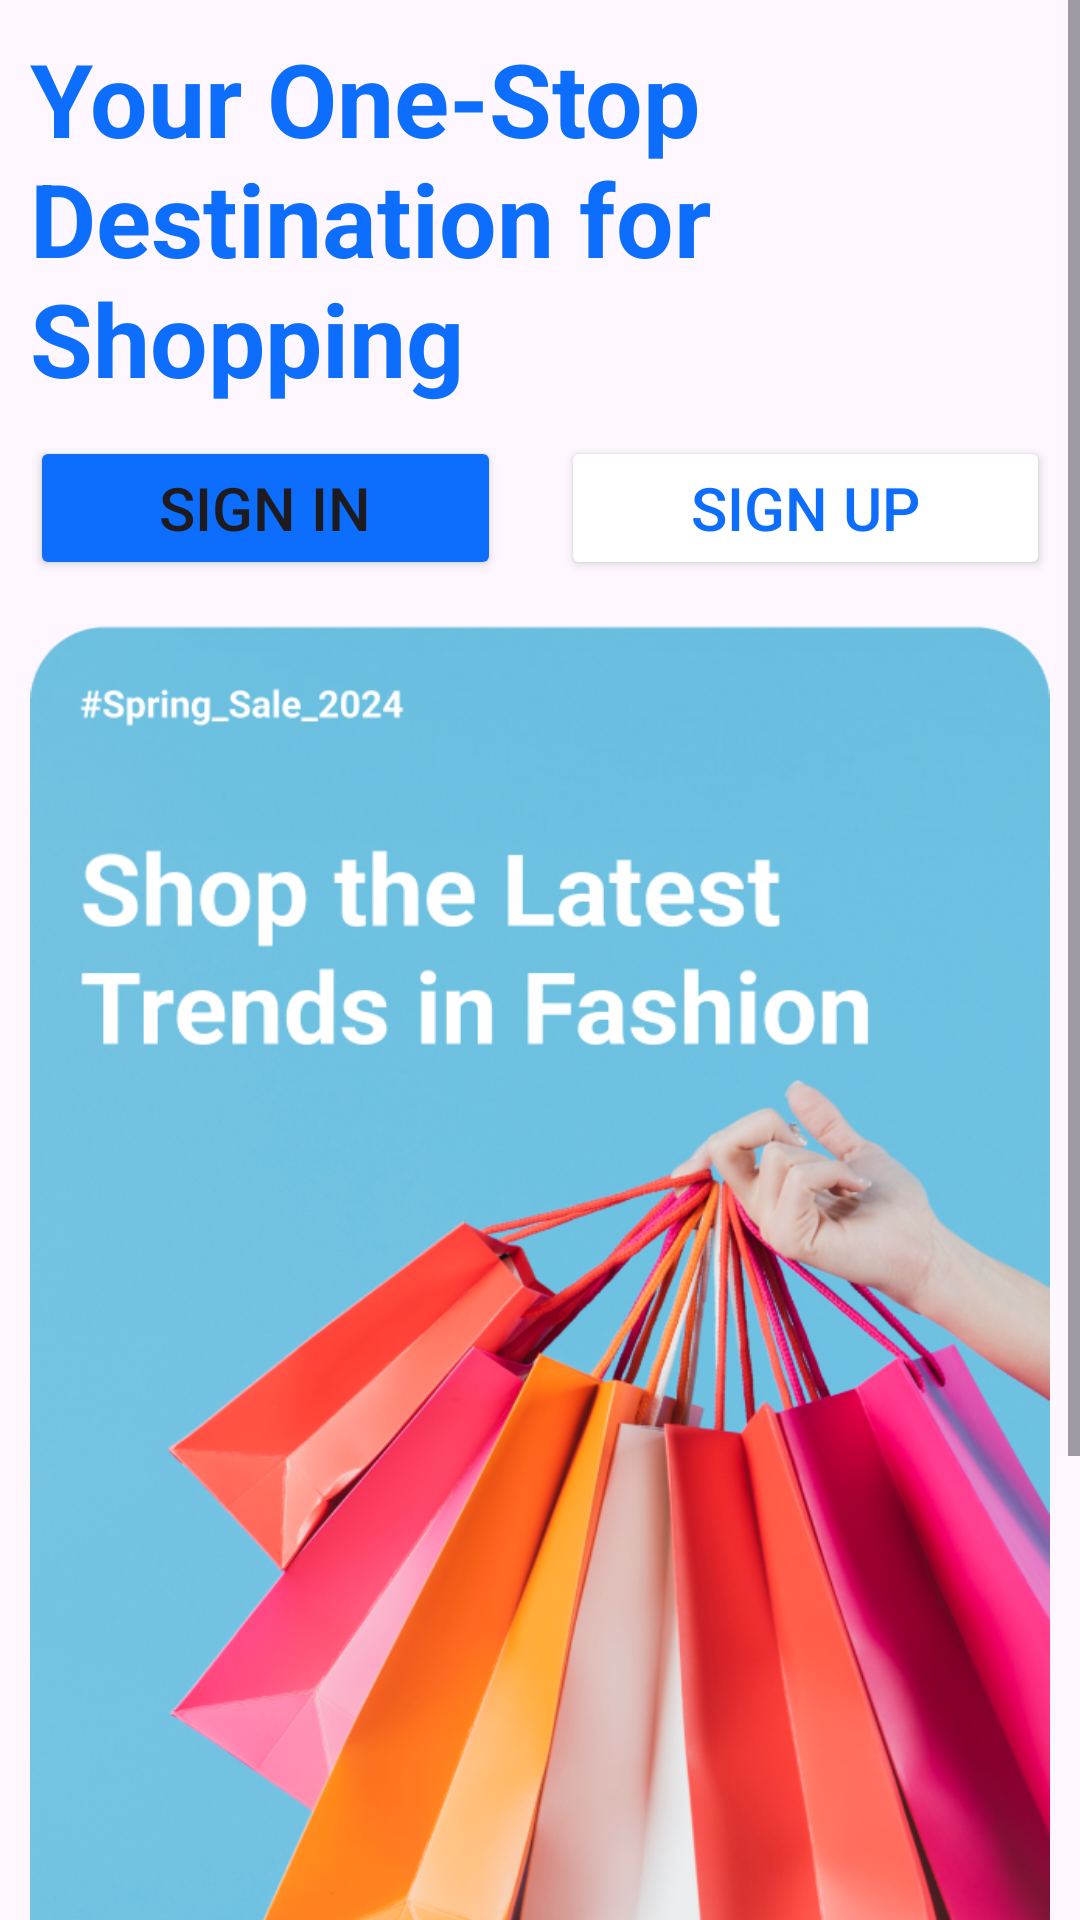

This screen was rendered from an Android layout file. Write that file and the resources it references.
<!-- AndroidManifest.xml: application theme Theme.TrusttKart -->
<!-- res/layout/fragment_home.xml -->
<?xml version="1.0" encoding="utf-8"?>
<layout xmlns:android="http://schemas.android.com/apk/res/android"
    xmlns:app="http://schemas.android.com/apk/res-auto"
    xmlns:tools="http://schemas.android.com/tools"
    android:clipChildren="false"
    android:clipToPadding="false">

    <data>
        <variable
            name="myViewModel"
            type="com.example.trusttkart.ui.home.HomeViewModel" />
    </data>

    <ScrollView
        android:layout_width="match_parent"
        android:layout_height="match_parent">

        <androidx.constraintlayout.widget.ConstraintLayout
            android:id="@+id/frameLayout"
            android:layout_width="match_parent"
            android:layout_height="match_parent"
            tools:context=".ui.HomeFragment">

            <LinearLayout
                android:layout_width="match_parent"
                android:layout_height="match_parent"
                android:layout_margin="10dp"
                android:orientation="vertical"
                app:layout_constraintBottom_toBottomOf="parent"
                app:layout_constraintEnd_toEndOf="parent"
                app:layout_constraintStart_toStartOf="parent"
                app:layout_constraintTop_toTopOf="parent">

                <TextView
                    android:id="@+id/textView3"
                    android:layout_width="match_parent"
                    android:layout_height="wrap_content"
                    android:text="Your One-Stop Destination for Shopping"
                    android:textColor="@color/blueTheme"
                    android:textSize="34sp"
                    android:textStyle="bold" />

                <LinearLayout
                    android:layout_width="match_parent"
                    android:layout_height="wrap_content"
                    android:id="@+id/signInSignUpLayout"
                    android:layout_marginTop="10dp"
                    android:orientation="horizontal">

                    <Button
                        android:id="@+id/homeFragmentToSignIn"
                        android:layout_width="wrap_content"
                        android:layout_height="wrap_content"
                        android:layout_marginEnd="10dp"
                        android:layout_weight="1"
                        android:backgroundTint="@color/blueTheme"
                        android:text="Sign in"
                        android:textSize="20sp" />

                    <Button
                        android:id="@+id/homeFragmentToSignUp"
                        android:layout_width="wrap_content"
                        android:layout_height="wrap_content"
                        android:layout_marginStart="10dp"
                        android:layout_weight="1"
                        android:backgroundTint="#FFFFFF"
                        android:text="Sign up"
                        android:textColor="@color/blueTheme"
                        android:textSize="20sp"
                        app:strokeColor="@color/blueTheme"
                        app:strokeWidth="2dp" />
                </LinearLayout>

                <ImageView
                    android:id="@+id/imageView4"
                    android:layout_width="wrap_content"
                    android:layout_height="wrap_content"
                    android:layout_gravity="center_horizontal"
                    android:layout_marginTop="15dp"
                    android:adjustViewBounds="true"
                    app:srcCompat="@drawable/latest_trends" />

                <LinearLayout
                    android:layout_width="match_parent"
                    android:layout_height="wrap_content"
                    android:layout_marginTop="10dp"
                    android:layout_marginBottom="10dp"
                    android:orientation="vertical">

                    <TextView
                        android:id="@+id/textView11"
                        android:layout_width="match_parent"
                        android:layout_height="wrap_content"
                        android:textSize="30sp"
                        android:textStyle="bold"
                        android:layout_margin="10dp"
                        android:textColor="@color/blueTheme"
                        android:text="Offer-fall in before winter" />

                    <TextView
                        android:id="@+id/textView12"
                        android:layout_width="match_parent"
                        android:layout_height="wrap_content"
                        android:textSize="18sp"
                        android:textColor="@color/black"
                        android:layout_marginLeft="10dp"
                        android:layout_marginRight="10dp"
                        android:text="Curated collection at market crash price for all your winter needs" />
                </LinearLayout>

                <androidx.viewpager2.widget.ViewPager2
                    android:id="@+id/view_pager"
                    android:layout_width="match_parent"
                    android:layout_height="wrap_content" />
            </LinearLayout>

        </androidx.constraintlayout.widget.ConstraintLayout>

    </ScrollView>
</layout>
<!-- resources referenced by this layout -->
<resources>
  <color name="black">#FF000000</color>
  <color name="blueTheme">#0d6efd</color>
  <!-- drawable latest_trends: png bitmap (drawable, 784642 bytes) -->
  <style name="Theme.TrusttKart" parent="Base.Theme.TrusttKart" />
  <style name="Base.Theme.TrusttKart" parent="Theme.Material3.DayNight.NoActionBar">
          
          
      </style>
</resources>
